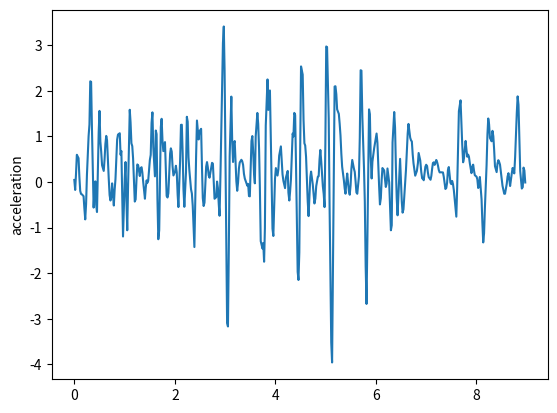

The matplotlib source for this figure:
import matplotlib.pyplot as plt
t = [0, 0.017, 0.033, 0.05, 0.084, 0.1, 0.117, 0.134, 0.151, 0.184, 0.2, 0.217, 0.234, 0.251, 0.284, 0.301, 0.317, 0.334, 0.351, 0.384, 0.401, 0.418, 0.435, 0.451, 0.485, 0.501, 0.518, 0.535, 0.552, 0.585, 0.601, 0.618, 0.635, 0.651, 0.685, 0.702, 0.719, 0.736, 0.752, 0.786, 0.802, 0.819, 0.836, 0.852, 0.869, 0.904, 0.92, 0.936, 0.952, 0.969, 1.003, 1.019, 1.036, 1.053, 1.069, 1.103, 1.119, 1.136, 1.153, 1.169, 1.203, 1.22, 1.236, 1.253, 1.27, 1.303, 1.32, 1.338, 1.353, 1.37, 1.405, 1.42, 1.438, 1.453, 1.47, 1.503, 1.52, 1.537, 1.554, 1.571, 1.604, 1.621, 1.637, 1.654, 1.671, 1.689, 1.721, 1.737, 1.754, 1.771, 1.804, 1.821, 1.837, 1.855, 1.871, 1.906, 1.921, 1.938, 1.955, 1.972, 2.005, 2.021, 2.038, 2.056, 2.071, 2.105, 2.122, 2.139, 2.156, 2.172, 2.189, 2.222, 2.239, 2.256, 2.272, 2.289, 2.322, 2.339, 2.356, 2.372, 2.389, 2.423, 2.44, 2.456, 2.473, 2.489, 2.523, 2.54, 2.556, 2.573, 2.59, 2.623, 2.64, 2.656, 2.673, 2.69, 2.723, 2.74, 2.757, 2.773, 2.79, 2.824, 2.84, 2.857, 2.874, 2.89, 2.909, 2.94, 2.957, 2.974, 2.99, 3.024, 3.04, 3.057, 3.074, 3.091, 3.124, 3.141, 3.158, 3.174, 3.191, 3.224, 3.241, 3.258, 3.275, 3.291, 3.324, 3.341, 3.358, 3.375, 3.392, 3.425, 3.442, 3.458, 3.475, 3.492, 3.525, 3.542, 3.559, 3.576, 3.592, 3.609, 3.642, 3.659, 3.676, 3.692, 3.709, 3.743, 3.759, 3.776, 3.792, 3.809, 3.844, 3.86, 3.876, 3.892, 3.91, 3.943, 3.96, 3.976, 3.993, 4.01, 4.043, 4.06, 4.076, 4.093, 4.11, 4.143, 4.16, 4.178, 4.193, 4.21, 4.246, 4.26, 4.278, 4.293, 4.31, 4.344, 4.36, 4.377, 4.394, 4.411, 4.444, 4.46, 4.477, 4.494, 4.511, 4.544, 4.561, 4.578, 4.594, 4.611, 4.644, 4.661, 4.678, 4.695, 4.711, 4.744, 4.761, 4.778, 4.796, 4.813, 4.845, 4.862, 4.879, 4.895, 4.913, 4.945, 4.962, 4.979, 4.995, 5.012, 5.029, 5.062, 5.079, 5.096, 5.112, 5.129, 5.163, 5.179, 5.196, 5.213, 5.229, 5.263, 5.28, 5.296, 5.313, 5.329, 5.363, 5.38, 5.396, 5.413, 5.43, 5.463, 5.48, 5.497, 5.513, 5.53, 5.563, 5.58, 5.597, 5.613, 5.63, 5.663, 5.68, 5.697, 5.713, 5.731, 5.764, 5.78, 5.797, 5.814, 5.831, 5.864, 5.881, 5.897, 5.916, 5.931, 5.966, 5.982, 5.997, 6.014, 6.031, 6.065, 6.081, 6.099, 6.115, 6.131, 6.165, 6.181, 6.198, 6.215, 6.231, 6.265, 6.281, 6.299, 6.316, 6.332, 6.365, 6.382, 6.399, 6.415, 6.432, 6.449, 6.482, 6.499, 6.516, 6.532, 6.549, 6.583, 6.599, 6.616, 6.633, 6.649, 6.683, 6.7, 6.716, 6.733, 6.749, 6.783, 6.799, 6.816, 6.837, 6.851, 6.883, 6.903, 6.921, 6.935, 6.952, 6.985, 7.001, 7.019, 7.035, 7.051, 7.088, 7.104, 7.119, 7.135, 7.152, 7.169, 7.202, 7.219, 7.236, 7.252, 7.269, 7.302, 7.32, 7.335, 7.351, 7.384, 7.401, 7.417, 7.434, 7.451, 7.484, 7.501, 7.518, 7.535, 7.552, 7.585, 7.601, 7.618, 7.635, 7.652, 7.685, 7.702, 7.718, 7.736, 7.752, 7.786, 7.802, 7.819, 7.836, 7.852, 7.869, 7.902, 7.92, 7.936, 7.952, 7.969, 8.003, 8.019, 8.036, 8.052, 8.069, 8.103, 8.12, 8.136, 8.153, 8.169, 8.203, 8.22, 8.236, 8.253, 8.27, 8.303, 8.32, 8.337, 8.353, 8.37, 8.403, 8.42, 8.437, 8.453, 8.47, 8.504, 8.52, 8.538, 8.554, 8.57, 8.604, 8.62, 8.638, 8.654, 8.671, 8.704, 8.721, 8.737, 8.754, 8.771, 8.804, 8.821, 8.838, 8.855, 8.872, 8.904, 8.923, 8.938, 8.955, 8.972]
y = [0.0467243, -0.172455, 0.168154, 0.598881, 0.523792, 0.12596, -0.193519, -0.260881, -0.26948, -0.309741, -0.577573, -0.818407, -0.484958, 0.160559, 1.00682, 1.26443, 2.21017, 2.19983, 1.16123, -0.559752, -0.180061, 0.0149365, -0.497977, -0.656867, 1.10092, 1.56191, 0.893718, 0.662341, 0.369553, 0.244513, 0.484418, 0.834857, 1.01261, 0.916378, 0.0701733, -0.285424, -0.404693, -0.325352, -0.02841, -0.514513, -0.176892, 0.0684824, 0.496877, 0.93265, 1.04241, 1.07131, 0.600756, 0.681871, -0.215411, -1.19385, 0.0770969, 0.439711, -0.390692, -1.05732, -0.117858, 1.58645, 1.31282, 0.850545, 0.788554, 0.522815, -0.428069, -0.379893, 0.0298166, 0.38705, 0.367941, 0.133031, 0.307858, 0.325741, 0.21597, 0.0085516, -0.365397, -0.136797, 0.0375214, -0.0161352, 0.0296898, 0.485359, 0.596034, 1.29943, 1.52947, 0.769072, 0.125598, 1.13098, 1.05237, -0.376524, -1.2542, -1.05677, 1.20507, 1.38833, 0.917924, 0.679108, 0.87687, 0.261753, -0.305097, -0.338421, -0.244267, 0.625311, 0.740384, 0.667711, 0.33986, 0.144954, 0.23276, 0.357809, 0.214511, -0.278193, -0.548356, 0.47369, 1.25523, 1.25816, 0.622593, -0.162407, -0.542901, 0.214311, 1.43264, 1.32353, 0.541918, 0.257993, -0.158062, -0.249855, -0.520049, -0.952224, -1.42494, 0.561386, 1.35056, 1.13907, 0.935539, 1.11204, 1.16867, 0.322496, -0.348962, -0.525374, -0.451309, 0.336583, 0.439314, 0.329269, 0.146951, 0.0957184, 0.315229, 0.421644, 0.405097, 0.0404406, -0.365834, -0.331554, 0.0111771, -0.12862, -0.48546, -0.739003, 0.231195, 2.07916, 3.0493, 3.41367, 2.44831, -1.28797, -3.09242, -3.16758, -1.47428, 0.563562, 1.87508, 0.911305, 0.440563, 0.853754, 0.901053, 0.0190401, -0.191048, -0.00861168, 0.296969, 0.429047, 0.489052, 0.456625, 0.378321, 0.181002, 0.0785789, -0.0240784, -0.0799551, -0.0393543, -0.305707, -0.312974, 0.901408, 1.00936, 0.658044, 0.18034, -0.0275373, 1.00253, 1.51712, 1.27442, 0.730569, -0.125394, -1.29524, -1.45752, -1.33578, -1.7474, -1.01838, 1.23775, 2.25177, 1.58377, 1.99646, 2.00936, 0.901724, -1.02199, -1.18278, -0.594407, 0.0715952, 0.30672, 0.142783, 0.275272, 0.57989, 0.678937, 0.782845, 0.167804, 0.0270901, -0.0589247, -0.132523, 0.0967932, 0.24469, -0.23209, -0.404363, -0.213896, 0.0582828, 1.0637, 1.00089, 1.51815, 1.47269, 0.382062, -1.96818, -2.14808, -1.54062, 0.692701, 2.53724, 2.35686, 1.3599, 0.851383, 0.80253, 0.552899, -0.419999, -0.74656, -0.334479, 0.105563, 0.229923, -0.0490103, -0.249409, -0.469551, -0.362165, -0.0899973, 0.11628, 0.128971, 0.491992, 0.705279, 0.451053, -0.0925865, -0.261185, -0.549069, 0.824871, 2.97463, 2.96134, 1.39446, -0.532194, -2.04875, -3.51807, -3.9578, 0.067708, 2.09623, 2.10281, 1.92774, 1.59536, 1.49553, 1.27628, 1.02486, 0.621442, 0.336494, 0.0424166, -0.144121, -0.254997, 0.0130625, 0.18745, -0.195555, -0.277589, -0.0691414, 0.290273, 0.484773, 0.29594, 0.221585, 0.00598907, -0.228075, -0.256514, 0.122934, 0.974291, 2.45328, 2.44466, 1.42118, 0.29388, -0.425764, -1.85301, -2.67366, -1.2942, 1.59489, 1.488, 0.556981, 0.0794048, 0.445632, 0.742429, 0.854052, 0.943637, 1.06487, 0.861951, -0.103539, -0.49066, -0.350637, 0.0462713, 0.308077, 0.255599, 0.063632, -0.107572, -0.028718, 0.298368, -0.00667763, -0.529286, -1.05751, -0.947386, 0.86876, 1.53717, 1.188, 0.307918, -0.362129, -0.728722, -0.283063, 0.509534, 0.0363236, -0.433097, -0.670592, -0.597774, -0.0103044, 0.267725, 0.674123, 1.06205, 1.27616, 0.973919, 0.914224, 0.891184, 0.603617, 0.412458, 0.140292, 0.190334, 0.244679, 0.418154, 0.637966, 0.475691, 0.225152, 0.0810442, 0.0903988, 0.039876, 0.335831, 0.379978, 0.351357, 0.210698, 0.109017, 0.0510378, 0.137546, 0.289046, 0.416315, 0.433252, 0.376821, 0.485015, 0.437079, 0.360379, 0.264566, 0.212758, 0.214664, 0.211709, 0.211194, 0.116614, -0.151631, -0.128603, -0.0158091, 0.263682, 0.330317, -0.0146313, -0.0451689, 0.0249748, -0.0476704, -0.183553, -0.578533, -0.758785, -0.10586, 0.779115, 1.5569, 1.79339, 1.27403, 0.832579, 0.434351, 0.5162, 0.903006, 0.712009, 0.555279, 0.602817, 0.556249, 0.416555, 0.196006, 0.335514, 0.382239, 0.254243, 0.150661, 0.118764, 0.0601797, -0.129642, -0.103317, 0.111859, -0.377935, -0.909851, -1.3241, -1.12238, -0.58067, 0.373568, 1.04387, 1.39485, 1.26578, 0.968144, 0.89484, 1.12408, 1.00661, 0.717833, 0.348615, 0.21831, 0.408253, 0.480102, 0.442678, 0.383035, 0.0626822, -0.0814972, -0.180053, -0.256379, -0.255871, -0.0391169, 0.118809, 0.195278, 0.0684862, -0.0863314, 0.188481, 0.30945, 0.261086, 0.190604, 0.548593, 1.51943, 1.88044, 1.69379, 0.954837, 0.241894, -0.142053, -0.109995, 0.317562, 0.255158, -0.00878239]
plt.plot(t,y)
plt.ylabel('acceleration')
plt.savefig("med1")
plt.show()
plt.close()
